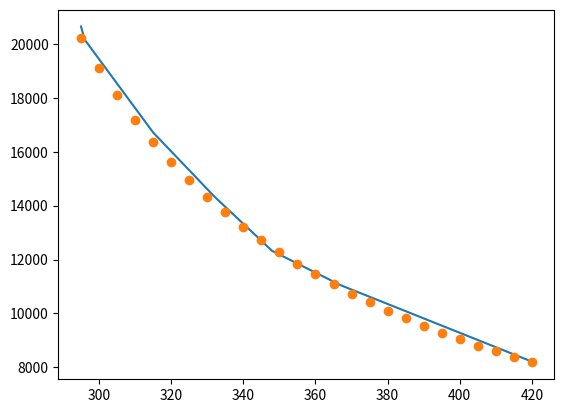

The script that saved this image:
import matplotlib.pyplot as plt

x = [420, 367, 348, 332, 315, 296, 295]
y = [8215, 11048, 12321, 14334, 16714, 20161, 20647]

all_x = [x for x in range(295, 421, 5)]
all_y = [(x+1718000)/(x-210) for x in range(295, 421, 5)]

plt.plot(x, y)
plt.plot(all_x, all_y, 'o')

plt.show()